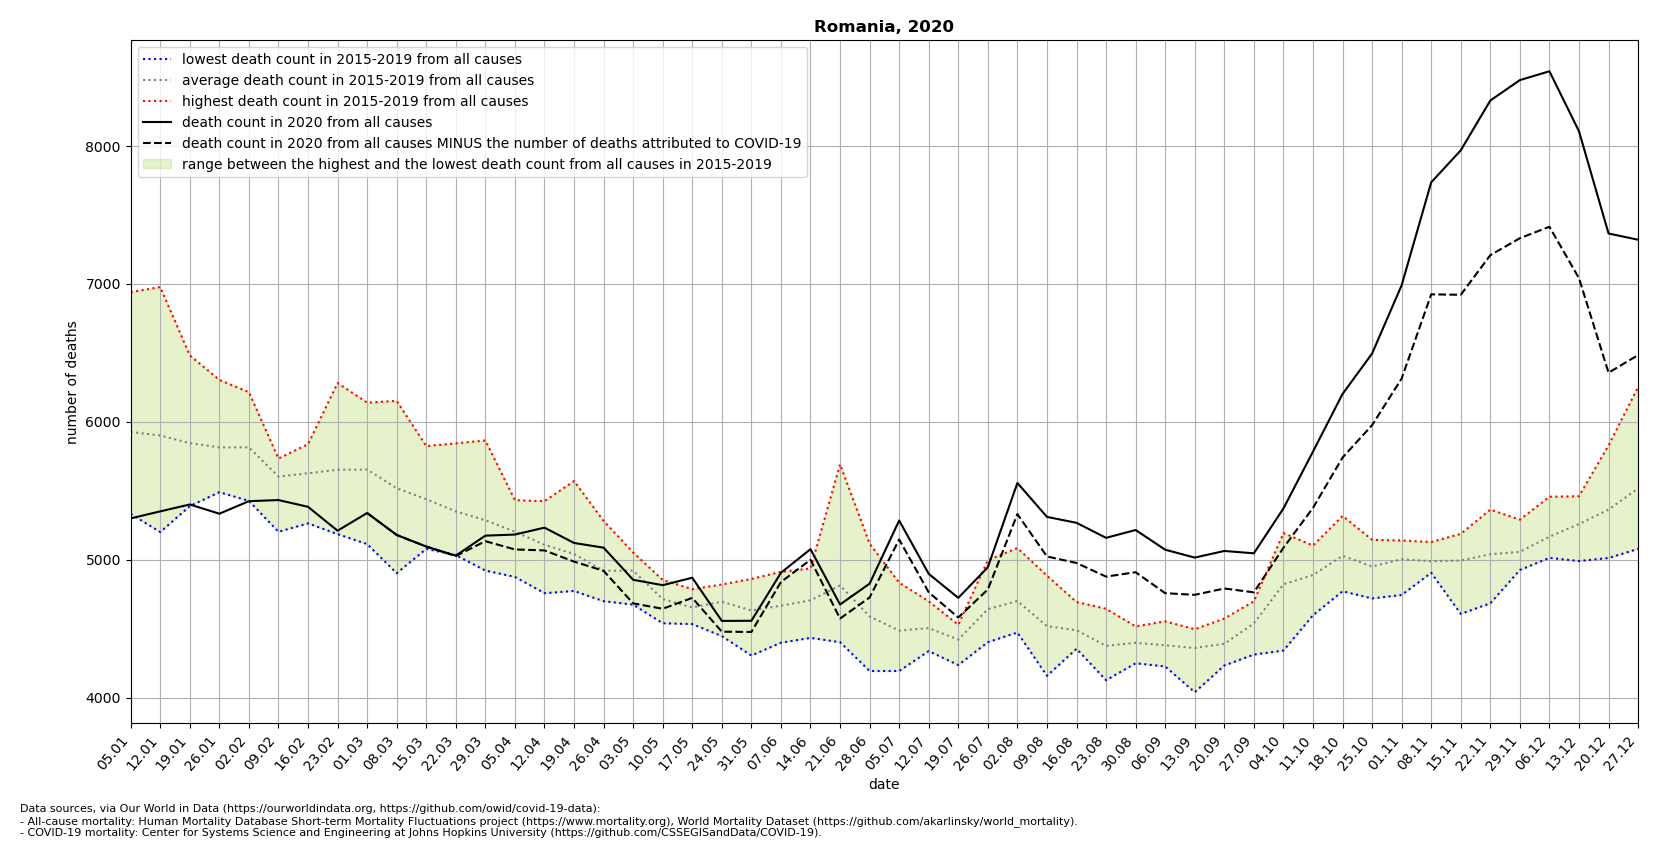

Data behind this chart, as committed beside it:
location, date, time, time_unit, deaths_2010_all_ages, deaths_2011_all_ages, deaths_2012_all_ages, deaths_2013_all_ages, deaths_2014_all_ages, deaths_2015_all_ages, deaths_2016_all_ages, deaths_2017_all_ages, deaths_2018_all_ages, deaths_2019_all_ages, deaths_2020_all_ages, deaths_2021_all_ages, new_deaths, deaths_min, deaths_max, deaths_mean, deaths_noncovid
Romania, 2020-01-05, 1, weekly, , , , , , 5803, 5770, 6940, 5333, 5784, 5300, , , 5333, 6940, 5926, 
Romania, 2020-01-12, 2, weekly, , , , , , 5848, 5345, 6977, 5201, 6136, 5351, , , 5201, 6977, 5901, 
Romania, 2020-01-19, 3, weekly, , , , , , 5602, 5389, 6482, 5500, 6256, 5401, , , 5389, 6482, 5846, 
Romania, 2020-01-26, 4, weekly, , , , , , 5508, 5514, 6304, 5490, 6259, 5334, , , 5490, 6304, 5815, 
Romania, 2020-02-02, 5, weekly, , , , , , 5560, 5427, 6066, 5808, 6215, 5425, , , 5427, 6215, 5815, 
Romania, 2020-02-09, 6, weekly, , , , , , 5688, 5203, 5725, 5668, 5734, 5433, , , 5203, 5734, 5604, 
Romania, 2020-02-16, 7, weekly, , , , , , 5815, 5264, 5721, 5838, 5497, 5384, , , 5264, 5838, 5627, 
Romania, 2020-02-23, 8, weekly, , , , , , 6281, 5186, 5593, 5859, 5344, 5211, , , 5186, 6281, 5653, 
Romania, 2020-03-01, 9, weekly, , , , , , 6139, 5114, 5398, 6111, 5508, 5339, , 0.0, 5114, 6139, 5654, 5339
Romania, 2020-03-08, 10, weekly, , , , , , 5909, 4903, 5133, 6152, 5498, 5180, , 0.0, 4903, 6152, 5519, 5180
Romania, 2020-03-15, 11, weekly, , , , , , 5824, 5115, 5079, 5734, 5445, 5096, , 0.0, 5079, 5824, 5439, 5096
Romania, 2020-03-22, 12, weekly, , , , , , 5844, 5090, 5034, 5427, 5359, 5030, , 3.0, 5034, 5844, 5351, 5027
Romania, 2020-03-29, 13, weekly, , , , , , 5865, 5225, 4955, 5465, 4922, 5175, , 40.0, 4922, 5865, 5286, 5135
Romania, 2020-04-05, 14, weekly, , , , , , 5432, 5224, 4876, 5300, 5186, 5183, , 108.0, 4876, 5432, 5204, 5075
Romania, 2020-04-12, 15, weekly, , , , , , 5425, 4758, 5030, 5236, 5094, 5233, , 165.0, 4758, 5425, 5109, 5068
Romania, 2020-04-19, 16, weekly, , , , , , 5571, 4860, 5223, 4774, 4783, 5122, , 135.0, 4774, 5571, 5042, 4987
Romania, 2020-04-26, 17, weekly, , , , , , 5282, 4700, 4892, 4868, 4860, 5088, , 168.0, 4700, 5282, 4920, 4920
Romania, 2020-05-03, 18, weekly, , , , , , 5053, 4918, 4939, 4675, 5023, 4855, , 171.0, 4675, 5053, 4922, 4684
Romania, 2020-05-10, 19, weekly, , , , , , 4822, 4854, 4665, 4540, 4696, 4816, , 171.0, 4540, 4854, 4715, 4645
Romania, 2020-05-17, 20, weekly, , , , , , 4667, 4646, 4534, 4637, 4787, 4870, , 146.0, 4534, 4787, 4654, 4724
Romania, 2020-05-24, 21, weekly, , , , , , 4769, 4821, 4447, 4676, 4770, 4557, , 78.0, 4447, 4821, 4697, 4479
Romania, 2020-05-31, 22, weekly, , , , , , 4306, 4734, 4628, 4861, 4635, 4558, , 81.0, 4306, 4861, 4633, 4477
Romania, 2020-06-07, 23, weekly, , , , , , 4913, 4399, 4709, 4656, 4660, 4906, , 67.0, 4399, 4913, 4667, 4839
Romania, 2020-06-14, 24, weekly, , , , , , 4682, 4819, 4434, 4658, 4937, 5077, , 77.0, 4434, 4937, 4706, 5000
Romania, 2020-06-21, 25, weekly, , , , , , 4410, 5692, 4647, 4403, 4919, 4676, , 102.0, 4403, 5692, 4814, 4574
Romania, 2020-06-28, 26, weekly, , , , , , 4283, 4683, 5117, 4194, 4671, 4827, , 100.0, 4194, 5117, 4590, 4727
Romania, 2020-07-05, 27, weekly, , , , , , 4434, 4194, 4381, 4591, 4834, 5285, , 138.0, 4194, 4834, 4487, 5147
Romania, 2020-07-12, 28, weekly, , , , , , 4604, 4501, 4382, 4699, 4338, 4898, , 134.0, 4338, 4699, 4505, 4764
Romania, 2020-07-19, 29, weekly, , , , , , 4416, 4237, 4529, 4502, 4424, 4724, , 142.0, 4237, 4529, 4422, 4582
Romania, 2020-07-26, 30, weekly, , , , , , 4997, 4577, 4403, 4505, 4728, 4946, , 161.0, 4403, 4997, 4642, 4785
Romania, 2020-08-02, 31, weekly, , , , , , 4551, 4688, 5085, 4708, 4473, 5557, , 226.0, 4473, 5085, 4701, 5331
Romania, 2020-08-09, 32, weekly, , , , , , 4439, 4159, 4885, 4689, 4425, 5311, , 287.0, 4159, 4885, 4519, 5024
Romania, 2020-08-16, 33, weekly, , , , , , 4503, 4410, 4355, 4694, 4485, 5268, , 291.0, 4355, 4694, 4489, 4977
Romania, 2020-08-23, 34, weekly, , , , , , 4127, 4296, 4271, 4542, 4645, 5159, , 281.0, 4127, 4645, 4376, 4878
Romania, 2020-08-30, 35, weekly, , , , , , 4413, 4250, 4405, 4408, 4517, 5216, , 306.0, 4250, 4517, 4399, 4910
Romania, 2020-09-06, 36, weekly, , , , , , 4554, 4471, 4301, 4349, 4227, 5073, , 315.0, 4227, 4554, 4380, 4758
Romania, 2020-09-13, 37, weekly, , , , , , 4040, 4497, 4494, 4454, 4319, 5016, , 270.0, 4040, 4497, 4361, 4746
Romania, 2020-09-20, 38, weekly, , , , , , 4574, 4234, 4301, 4520, 4327, 5064, , 272.0, 4234, 4574, 4391, 4792
Romania, 2020-09-27, 39, weekly, , , , , , 4313, 4674, 4366, 4643, 4699, 5047, , 283.0, 4313, 4699, 4539, 4764
Romania, 2020-10-04, 40, weekly, , , , , , 4342, 4768, 4981, 5194, 4826, 5372, , 285.0, 4342, 5194, 4822, 5087
Romania, 2020-10-11, 41, weekly, , , , , , 4598, 5103, 4942, 5048, 4757, 5784, , 408.0, 4598, 5103, 4890, 5376
Romania, 2020-10-18, 42, weekly, , , , , , 4917, 5187, 4952, 5318, 4772, 6202, , 461.0, 4772, 5318, 5029, 5741
Romania, 2020-10-25, 43, weekly, , , , , , 4962, 5033, 4895, 5145, 4720, 6495, , 519.0, 4720, 5145, 4951, 5976
Romania, 2020-11-01, 44, weekly, , , , , , 4984, 5092, 5061, 5140, 4745, 6990, , 676.0, 4745, 5140, 5004, 6314
Romania, 2020-11-08, 45, weekly, , , , , , 5129, 4963, 4987, 4963, 4906, 7736, , 812.0, 4906, 5129, 4990, 6924
Romania, 2020-11-15, 46, weekly, , , , , , 5188, 5097, 4999, 5082, 4608, 7968, , 1047, 4608, 5188, 4995, 6921
Romania, 2020-11-22, 47, weekly, , , , , , 5074, 5088, 4991, 5364, 4685, 8329, , 1121, 4685, 5364, 5040, 7208
Romania, 2020-11-29, 48, weekly, , , , , , 4926, 5126, 5014, 5291, 4928, 8477, , 1146, 4926, 5291, 5057, 7331
Romania, 2020-12-06, 49, weekly, , , , , , 5043, 5297, 5027, 5457, 5014, 8541, , 1127, 5014, 5457, 5168, 7414
Romania, 2020-12-13, 50, weekly, , , , , , 4991, 5356, 5249, 5461, 5239, 8106, , 1065, 4991, 5461, 5259, 7041
Romania, 2020-12-20, 51, weekly, , , , , , 5179, 5829, 5176, 5623, 5013, 7365, , 1009, 5013, 5829, 5364, 6356
Romania, 2020-12-27, 52, weekly, , , , , , 5249, 6253, 5237, 5768, 5079, 7320, , 836.0, 5079, 6253, 5517, 6484
Romania, 2021-01-03, 53, weekly, , , , , , , , , , , , , 749.0, , , , 
